Run: headless pygame with SDL's dummy video driver; simulated clock (each Clock.tick advances the game by its frame time, no real sleeping); random seed 0; keys injected as events and as key.get_pressed() state; no mouse input.
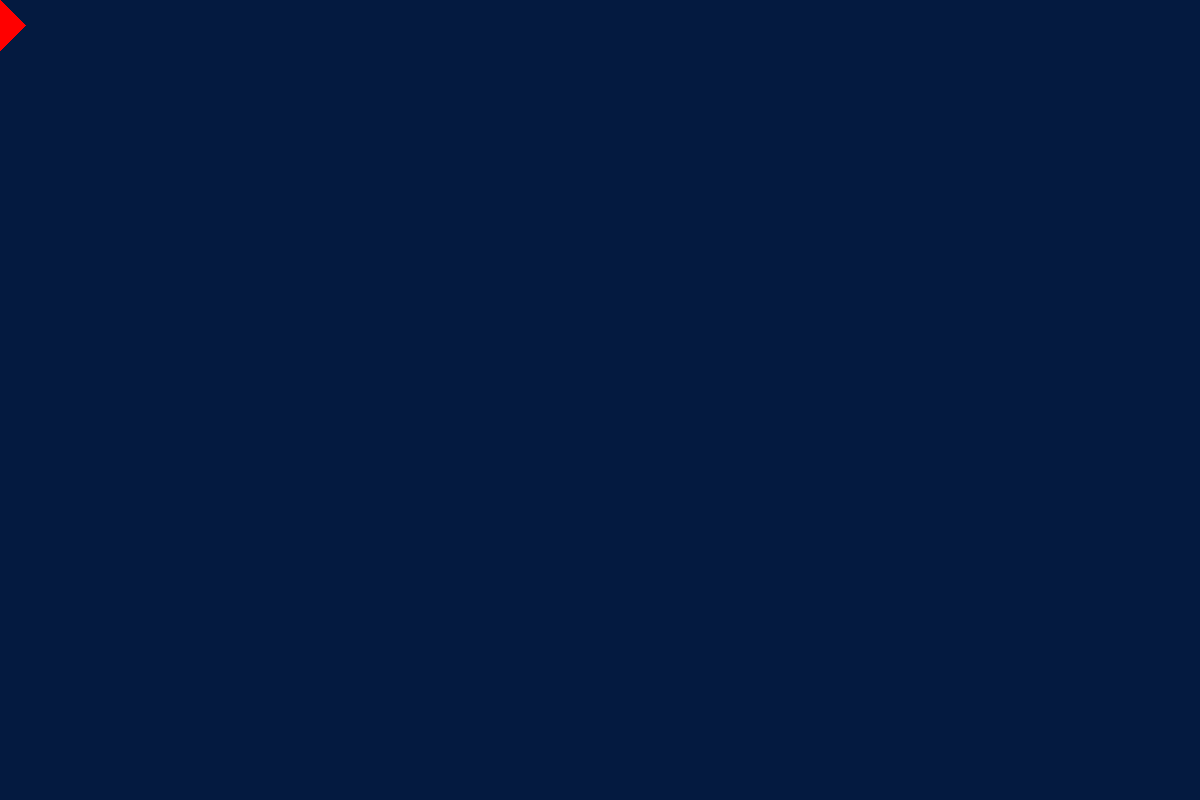
Frame 1 of 4 · flips 1–60 · no input
Frame 2 of 4 · flips 61–180 · tapped SPACE, RETURN · held RIGHT (→), D · screen unchanged from frame 1, image omitted
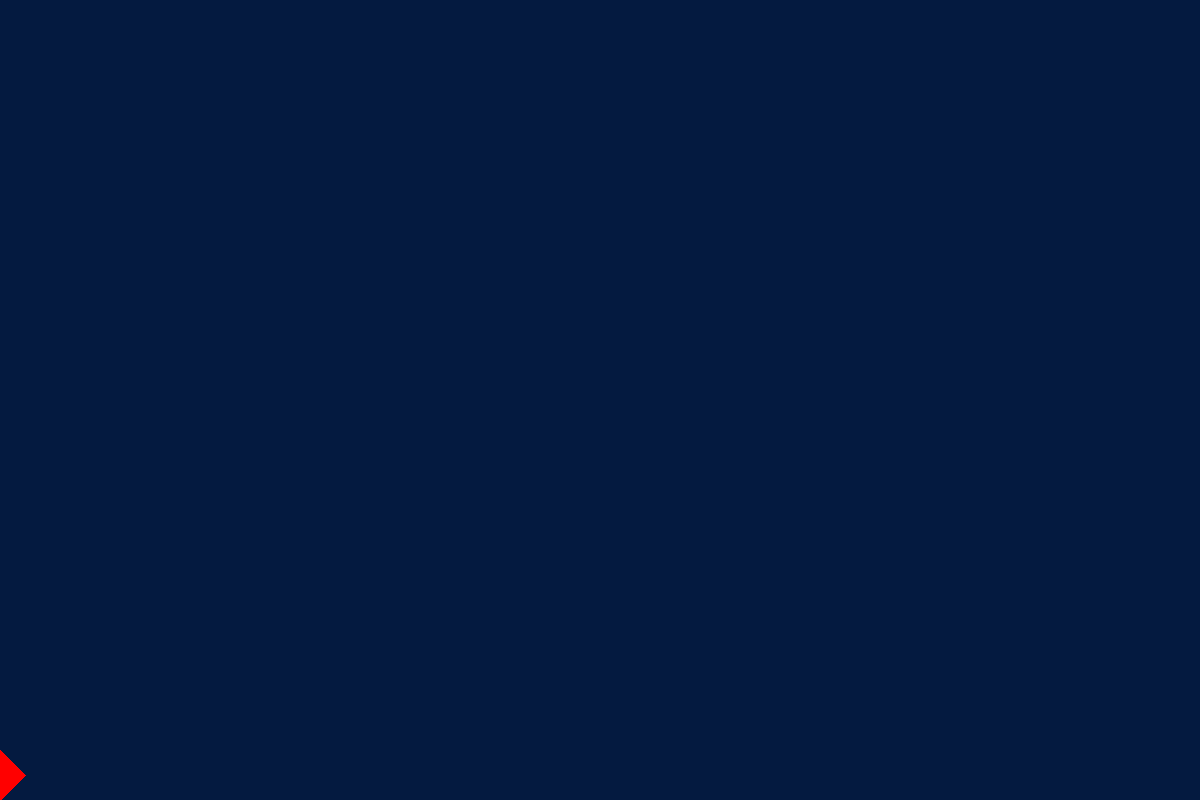
Frame 3 of 4 · flips 181–300 · held DOWN (↓), S
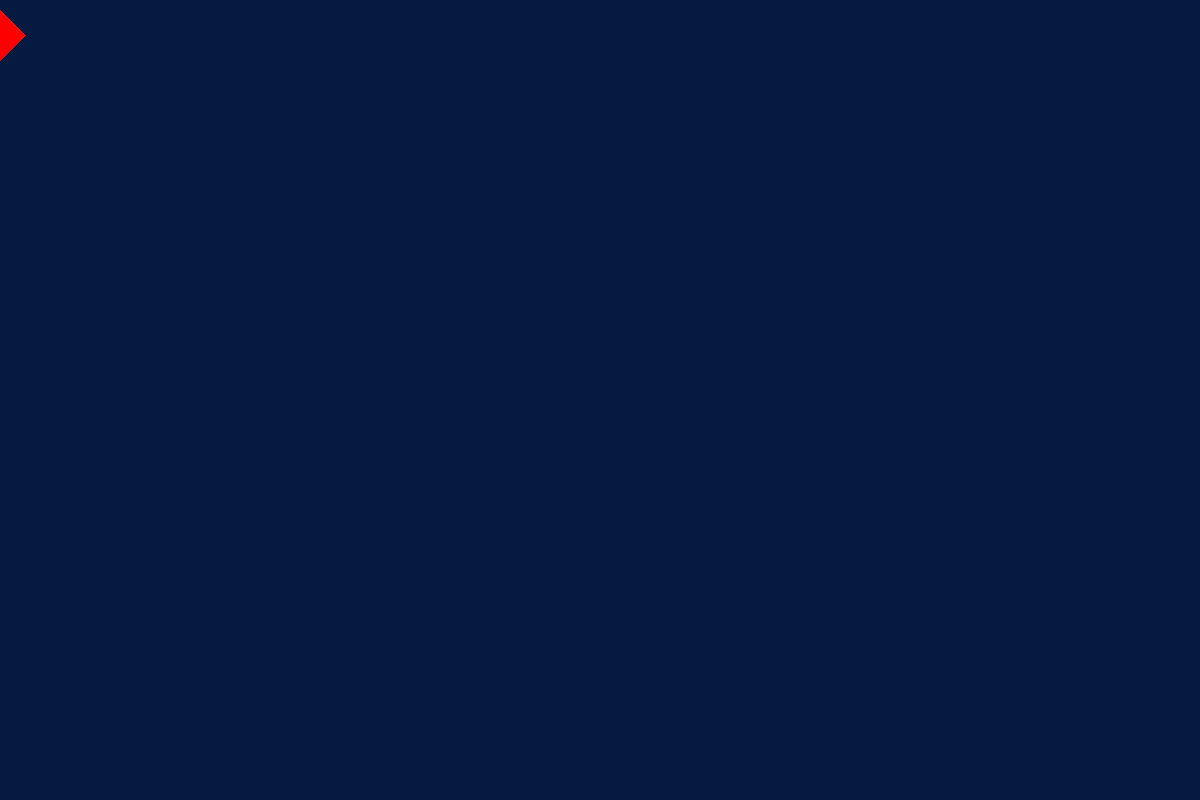
Frame 4 of 4 · flips 301–420 · held LEFT (←), A, UP (↑), W

The pygame program that drew these frames:

# 2-6. Sideways Shooter: Write a game that places a ship on the left side of the
# screen and allows the player to move the ship up and down. Make the ship fire
# a bullet that travels right across the screen when the player presses the space-
# bar. Make sure bullets are deleted once they disappear off the screen.

import sys
import pygame
from pygame.sprite import Sprite


class Ship:
    def __init__(self, game):
        self.screen = game.screen
        self.screen_rect = game.screen.get_rect()
        self.color = pygame.Color("red")
        self.rect = pygame.Rect(0, 0, 50, 50)
        self.ship_speed = 10

        # Movement flags; start with a ship that's not moving.
        self.moving_up = False
        self.moving_down = False

        self.x = 0
        self.y = float(self.rect.y)

    def update(self):
        """Update the ship's position based on the movement flag."""

        if self.moving_up and self.rect.top > 10:
            self.y -= self.ship_speed

        if self.moving_down and self.rect.bottom < self.screen_rect.bottom:
            self.y += self.ship_speed

        # Update rect objecct from self.x
        self.rect.x = int(self.x)
        self.rect.y = int(self.y)

    def draw_ship(self):
        pygame.draw.polygon(
            self.screen, self.color, [[0, self.y], [25, self.y + 25], [0, self.y + 50]]
        )


class Bullet(Sprite):
    """A class to manage bu xxllets fired from the ship."""

    def __init__(self, game):
        """Create a bullet object at the ship's current position."""
        super().__init__()
        self.screen = game.screen
        self.color = pygame.Color("white")

        # Create a bullet rect at (0, 0) and then set correct position.
        self.rect = pygame.Rect(0, 0, 25, 3)
        self.rect.midtop = game.ship.rect.midtop

        # Store the bullet's position as a float.
        self.x = 0.0
        self.y = float(self.rect.y + 25)

    def update(self):
        """Move the bullet up the screen."""
        # Update the decimal position of the bullet.
        self.x += 10
        # Update the rect position.
        self.rect.y = int(self.y)
        self.rect.x = int(self.x)

    def draw_bullet(self):
        """Draw the bullet to the screen."""
        pygame.draw.rect(self.screen, self.color, self.rect)


class Game:
    def __init__(self) -> None:
        pygame.init()
        self.clock = pygame.time.Clock()
        self.screen = pygame.display.set_mode((1200, 800))
        self.ship = Ship(self)
        self.bullets = pygame.sprite.Group()
        pygame.display.set_caption("Sideways Shooter")

    def run(self):
        while True:
            for event in pygame.event.get():
                if event.type == pygame.QUIT:
                    sys.exit()
                elif event.type == pygame.KEYDOWN:
                    self._handle_keydown(event)
                elif event.type == pygame.KEYUP:
                    self._handle_keyup(event)

            self.ship.update()

            self.bullets.update()
            for bullet in self.bullets.copy():
                if bullet.rect.x >= 1200:
                    self.bullets.remove(bullet)

            # Draw the screen
            self.screen.fill((4, 26, 64))  # rgb(4,26,64)

            for bullet in self.bullets.sprites():
                bullet.draw_bullet()

            self.ship.draw_ship()
            pygame.display.flip()
            self.clock.tick(60)

    def _handle_keydown(self, event):
        if event.key == pygame.K_UP:
            self.ship.moving_up = True
        elif event.key == pygame.K_DOWN:
            self.ship.moving_down = True
        elif event.key == pygame.K_SPACE:
            if len(self.bullets) < 5:
                new_bullet = Bullet(self)
                self.bullets.add(new_bullet)

    def _handle_keyup(self, event):
        if event.key == pygame.K_UP:
            self.ship.moving_up = False
        elif event.key == pygame.K_DOWN:
            self.ship.moving_down = False


game = Game()
game.run()
